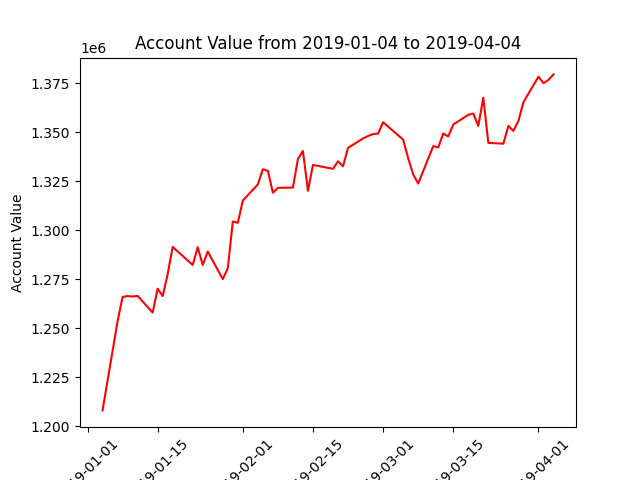

The data file committed next to this chart (first rows):
datadate, account_value
20190104, 1208078
20190107, 1253525
20190108, 1265993
20190109, 1266408
20190110, 1266197
20190111, 1266522
20190114, 1258003
20190115, 1270206
20190116, 1266437
20190117, 1277625
20190118, 1291534
20190122, 1282272
20190123, 1291348
20190124, 1282304
20190125, 1289157
20190128, 1275098
20190129, 1280571
20190130, 1304476
20190131, 1303842
20190201, 1315185
20190204, 1323404
20190205, 1331151
20190206, 1330326
20190207, 1319157
20190208, 1321654
20190211, 1321805
20190212, 1336441
20190213, 1340433
20190214, 1320169
20190215, 1333359
20190219, 1331368
20190220, 1335187
20190221, 1332664
20190222, 1342088
20190225, 1346856
20190226, 1348124
20190227, 1349139
20190228, 1349350
20190301, 1355150
20190304, 1348504
20190305, 1346287
20190306, 1336798
20190307, 1328500
20190308, 1323849
20190311, 1342945
20190312, 1342258
20190313, 1349394
20190314, 1347870
20190315, 1353992
20190318, 1358915
20190319, 1359599
20190320, 1353278
20190321, 1367654
20190322, 1344610
20190325, 1344199
20190326, 1353274
20190327, 1350692
20190328, 1355713
20190329, 1365337
20190401, 1378385
... 3 more rows
